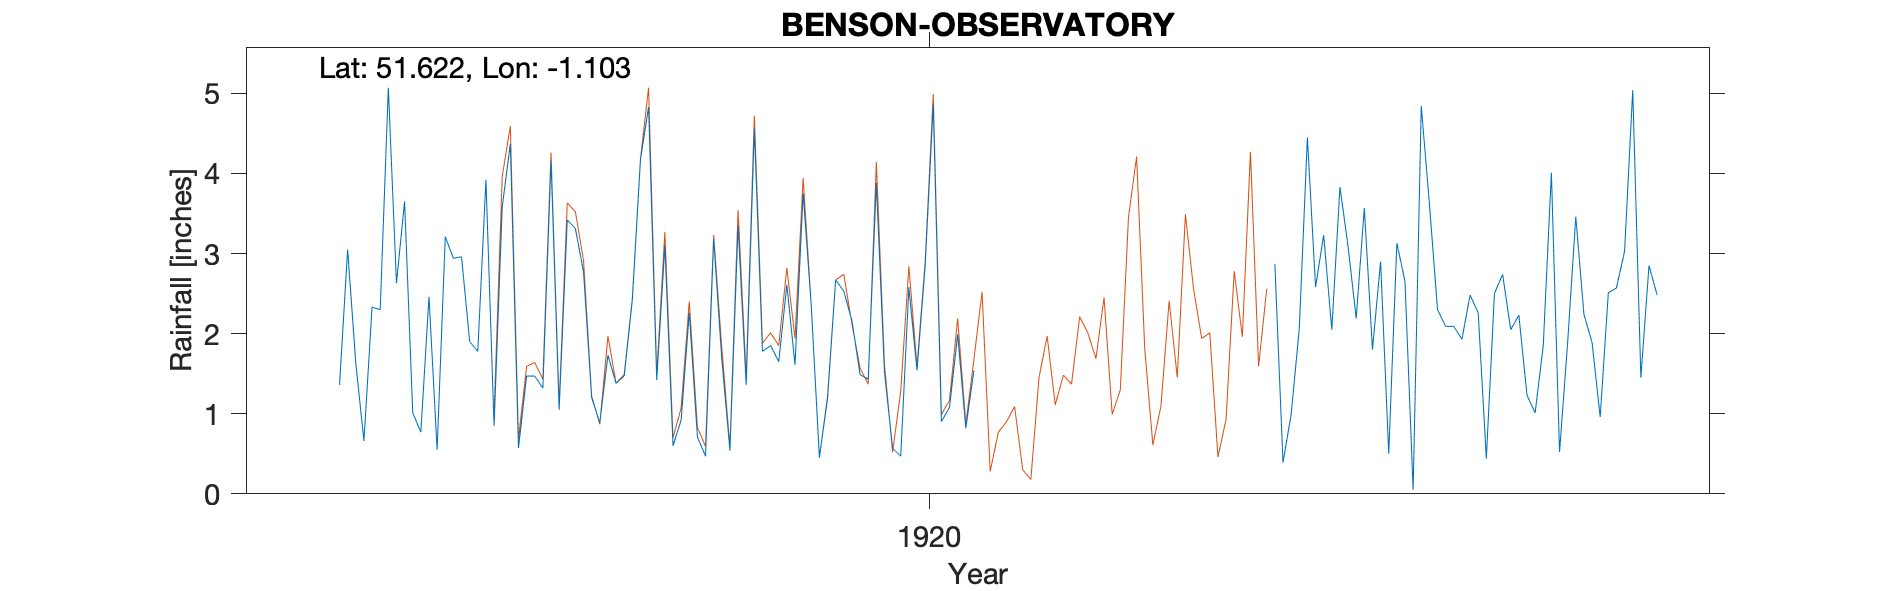

Data behind this chart, as committed beside it:
BENSON-OBSERVATORY, , , , , , , , , , , , , , , , , , , , , , , 
Grid ref, SU622918, Long, -1.103, Lat, 51.62, Elevation, 186, ft, , , , , , , , , , , , , , , 
Station no, RR2312, , , , , , , , , , , , , , , , , , , , , , 
, 1910, 1911, 1912, 1913, 1914, 1915, 1916, 1917, 1918, 1919, 1920, 1921, 1922, 1923, 1924, 1925, 1926, 1927, 1928, 1929, 1930, , 
January, , , , , , 2.63, 0.85, 1.2, 2.26, 2.61, 1.52, , , , 2.87, 1.8, 2.48, 1.89, , , , , 
February, , , , , , 3.65, 3.58, 0.89, 0.71, 1.61, 0.57, , , , 0.39, 2.9, 2.26, 3.46, , , , , 
March, , , , , , 1.01, 4.37, 1.73, 0.47, 3.75, 0.47, , , , 0.99, 0.5, 0.44, 2.24, , , , , 
April, , , , , , 0.77, 0.57, 1.38, 3.18, 2.35, 2.58, , , , 2.06, 3.13, 2.5, 1.89, , , , , 
May, , , , , , 2.46, 1.47, 1.47, 1.68, 0.45, 1.54, , , , 4.45, 2.65, 2.74, 0.96, , , , , 
June, , , , , 1.36, 0.55, 1.47, 2.42, 0.54, 1.21, 2.84, , , , 2.58, 0.05, 2.05, 2.51, , , , , 
July, , , , , 3.05, 3.21, 1.32, 4.17, 3.35, 2.67, 4.86, , , , 3.23, 4.84, 2.23, 2.57, , , , , 
August, , , , , 1.63, 2.94, 4.16, 4.83, 1.36, 2.53, 0.9, , , , 2.05, 3.62, 1.23, 3.03, , , , , 
September, , , , , 0.66, 2.96, 1.05, 1.42, 4.56, 2.16, 1.08, , , , 3.83, 2.3, 1.01, 5.04, , , , , 
October, , , , , 2.33, 1.9, 3.42, 3.1, 1.78, 1.49, 1.99, , , , 3.09, 2.09, 1.85, 1.45, , , , , 
November, , , , , 2.3, 1.78, 3.31, 0.6, 1.85, 1.43, 0.82, , , , 2.19, 2.09, 4.01, 2.85, , , , , 
December, , , , , 5.07, 3.92, 2.77, 0.92, 1.65, 3.88, 1.54, , , , 3.57, 1.93, 0.52, 2.48, , , , , 
Total, , , , , , 27.78, 28.34, 24.13, 23.39, 26.14, 20.71, , , , 31.3, 27.9, 23.32, 30.37, , , , , 
